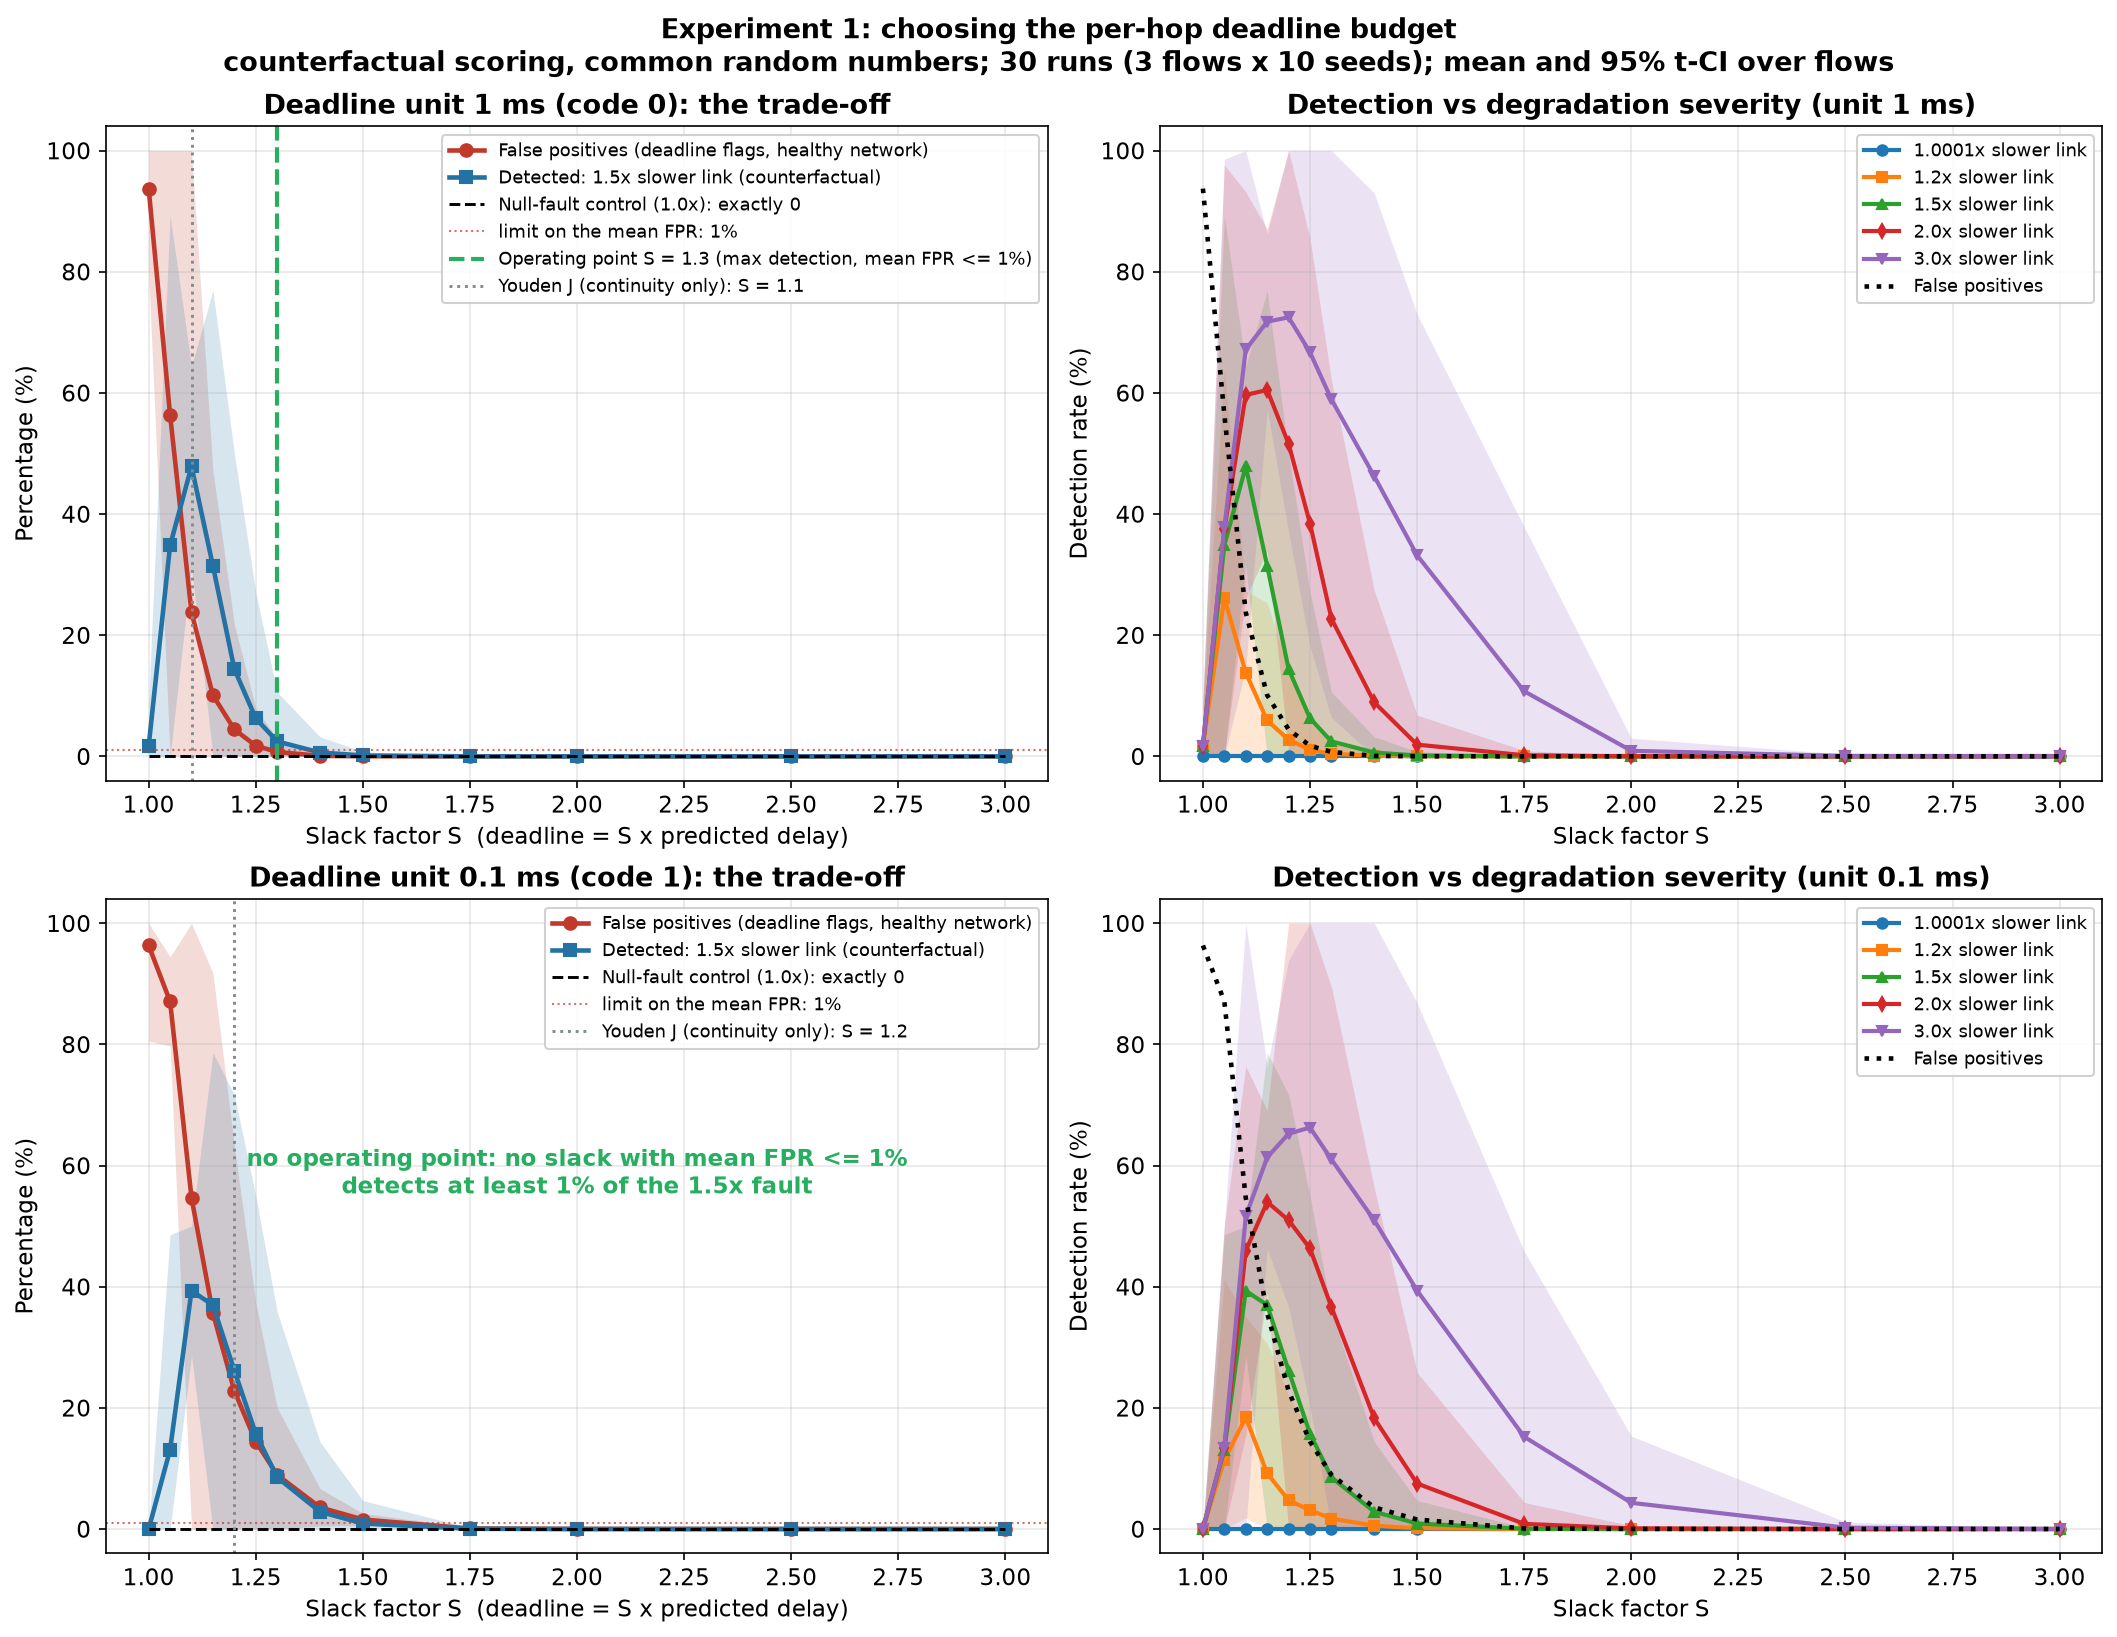

Data behind this chart, as committed beside it:
unit_code, unit_ms, slack, metric, degradation, mean_pct, ci95_lo_pct, ci95_hi_pct, n_runs, n_flows
0, 1.0, 1.0, fpr_deadline, , 93.73, 79.75, 100.0, 30, 3
0, 1.0, 1.0, stale_path_rate, , 5.008, 0.0, 18.81, 30, 3
0, 1.0, 1.0, flagged_any_rate, , 98.73, 93.34, 100.0, 30, 3
0, 1.0, 1.0, detection, 1.0, 0.0, 0.0, 0.0, 24, 3
0, 1.0, 1.0, detection_among_unflagged, 1.0, 0.0, , , 10, 1
0, 1.0, 1.0, detection, 1, 0.0, 0.0, 0.0, 24, 3
0, 1.0, 1.0, detection_among_unflagged, 1, 0.0, , , 10, 1
0, 1.0, 1.0, v0_confounded_detection, 1, 98.3, 90.97, 100.0, 24, 3
0, 1.0, 1.0, detection, 1.2, 1.667, 0.0, 8.838, 24, 3
0, 1.0, 1.0, detection_among_unflagged, 1.2, 97.08, , , 10, 1
0, 1.0, 1.0, v0_confounded_detection, 1.2, 99.96, 99.8, 100.0, 24, 3
0, 1.0, 1.0, detection, 1.5, 1.704, 0.0, 9.034, 24, 3
0, 1.0, 1.0, detection_among_unflagged, 1.5, 100.0, , , 10, 1
0, 1.0, 1.0, v0_confounded_detection, 1.5, 100.0, 100.0, 100.0, 24, 3
0, 1.0, 1.0, detection, 2.0, 1.704, 0.0, 9.034, 24, 3
0, 1.0, 1.0, detection_among_unflagged, 2.0, 100.0, , , 10, 1
0, 1.0, 1.0, v0_confounded_detection, 2.0, 100.0, 100.0, 100.0, 24, 3
0, 1.0, 1.0, detection, 3.0, 1.704, 0.0, 9.034, 24, 3
0, 1.0, 1.0, detection_among_unflagged, 3.0, 100.0, , , 10, 1
0, 1.0, 1.0, v0_confounded_detection, 3.0, 100.0, 100.0, 100.0, 24, 3
0, 1.0, 1.05, fpr_deadline, , 56.38, 0.0, 100.0, 30, 3
0, 1.0, 1.05, stale_path_rate, , 12.78, 7.3, 18.25, 30, 3
0, 1.0, 1.05, flagged_any_rate, , 69.15, 3.703, 100.0, 30, 3
0, 1.0, 1.05, detection, 1.0, 0.0, 0.0, 0.0, 30, 3
0, 1.0, 1.05, detection_among_unflagged, 1.0, 0.0, 0.0, 0.0, 30, 3
0, 1.0, 1.05, detection, 1, 0.0, 0.0, 0.0, 30, 3
0, 1.0, 1.05, detection_among_unflagged, 1, 0.0, 0.0, 0.0, 30, 3
0, 1.0, 1.05, v0_confounded_detection, 1, 62.22, 1.416, 100.0, 30, 3
0, 1.0, 1.05, detection, 1.2, 26.15, 0.0, 63.73, 30, 3
0, 1.0, 1.05, detection_among_unflagged, 1.2, 74.09, 46.68, 100.0, 30, 3
0, 1.0, 1.05, v0_confounded_detection, 1.2, 88.37, 65.1, 100.0, 30, 3
0, 1.0, 1.05, detection, 1.5, 34.82, 0.0, 89.25, 30, 3
0, 1.0, 1.05, detection_among_unflagged, 1.5, 94.39, 82.31, 100.0, 30, 3
0, 1.0, 1.05, v0_confounded_detection, 1.5, 97.04, 90.65, 100.0, 30, 3
0, 1.0, 1.05, detection, 2.0, 37.48, 0.0, 97.64, 30, 3
0, 1.0, 1.05, detection_among_unflagged, 2.0, 99.46, 98.28, 100.0, 30, 3
0, 1.0, 1.05, v0_confounded_detection, 2.0, 99.7, 99.06, 100.0, 30, 3
0, 1.0, 1.05, detection, 3.0, 37.78, 0.0, 98.58, 30, 3
0, 1.0, 1.05, detection_among_unflagged, 3.0, 100.0, 100.0, 100.0, 30, 3
0, 1.0, 1.05, v0_confounded_detection, 3.0, 100.0, 100.0, 100.0, 30, 3
0, 1.0, 1.1, fpr_deadline, , 23.77, 0.0, 100.0, 30, 3
0, 1.0, 1.1, stale_path_rate, , 17.22, 4.506, 29.93, 30, 3
0, 1.0, 1.1, flagged_any_rate, , 40.98, 0.0, 100.0, 30, 3
0, 1.0, 1.1, detection, 1.0, 0.0, 0.0, 0.0, 30, 3
0, 1.0, 1.1, detection_among_unflagged, 1.0, 0.0, 0.0, 0.0, 30, 3
0, 1.0, 1.1, detection, 1, 0.0, 0.0, 0.0, 30, 3
0, 1.0, 1.1, detection_among_unflagged, 1, 0.0, 0.0, 0.0, 30, 3
0, 1.0, 1.1, v0_confounded_detection, 1, 30.33, 0.0, 92.32, 30, 3
0, 1.0, 1.1, detection, 1.2, 13.82, 0.3244, 27.32, 30, 3
0, 1.0, 1.1, detection_among_unflagged, 1.2, 24.5, 0.0, 68.75, 30, 3
0, 1.0, 1.1, v0_confounded_detection, 1.2, 44.15, 0.0, 100.0, 30, 3
0, 1.0, 1.1, detection, 1.5, 47.87, 31.33, 64.41, 30, 3
0, 1.0, 1.1, detection_among_unflagged, 1.5, 73.22, 27.04, 100.0, 30, 3
0, 1.0, 1.1, v0_confounded_detection, 1.5, 78.19, 23.59, 100.0, 30, 3
0, 1.0, 1.1, detection, 2.0, 59.67, 26.15, 93.18, 30, 3
0, 1.0, 1.1, detection_among_unflagged, 2.0, 88.66, 60.33, 100.0, 30, 3
0, 1.0, 1.1, v0_confounded_detection, 2.0, 89.99, 61.25, 100.0, 30, 3
0, 1.0, 1.1, detection, 3.0, 67.17, 14.53, 100.0, 30, 3
0, 1.0, 1.1, detection_among_unflagged, 3.0, 97.42, 87.24, 100.0, 30, 3
0, 1.0, 1.1, v0_confounded_detection, 3.0, 97.5, 87.32, 100.0, 30, 3
... 460 more rows
